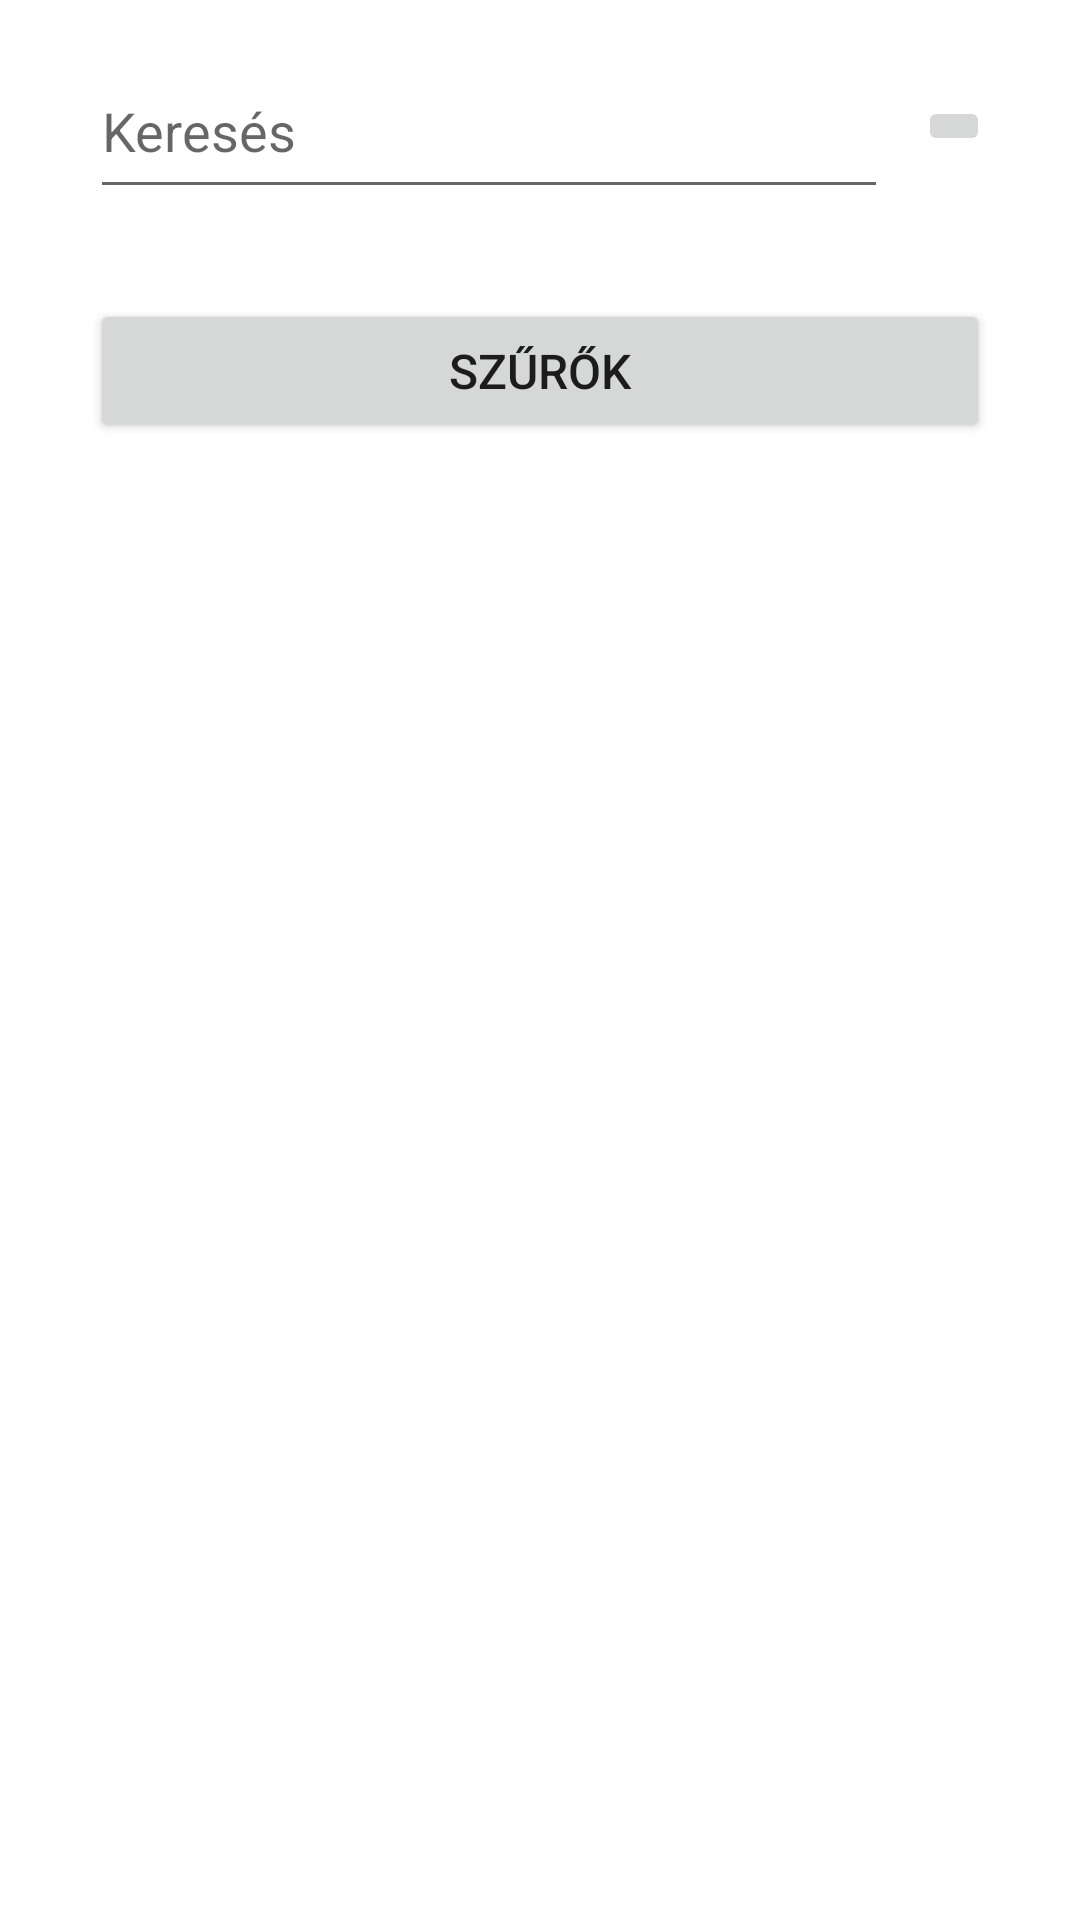

Write the Android layout XML for this screen, with the resource values it uses.
<!-- AndroidManifest.xml: application theme Theme.Szallasz -->
<!-- res/layout/fragment_home.xml -->
<?xml version="1.0" encoding="utf-8"?>
<androidx.constraintlayout.widget.ConstraintLayout xmlns:android="http://schemas.android.com/apk/res/android"
    xmlns:app="http://schemas.android.com/apk/res-auto"
    xmlns:tools="http://schemas.android.com/tools"
    android:id="@+id/frameLayout3"
    android:layout_width="match_parent"
    android:layout_height="match_parent"
    tools:context=".HomeFragment">

    <EditText
        android:id="@+id/txtSearch"
        android:layout_width="0dp"
        android:layout_height="55dp"
        android:layout_marginStart="30dp"
        android:layout_marginEnd="10dp"
        android:ems="10"
        android:hint="Keresés"
        android:inputType="textPersonName"
        app:layout_constraintBottom_toBottomOf="@+id/imageButton"
        app:layout_constraintEnd_toStartOf="@+id/imageButton"
        app:layout_constraintStart_toStartOf="parent"
        app:layout_constraintTop_toTopOf="@+id/imageButton" />

    <ImageButton
        android:id="@+id/imageButton"
        android:layout_width="wrap_content"
        android:layout_height="wrap_content"
        android:layout_marginTop="32dp"
        android:layout_marginEnd="30dp"
        android:src="@drawable/search"
        app:layout_constraintEnd_toEndOf="parent"
        app:layout_constraintTop_toTopOf="parent"
        tools:ignore="SpeakableTextPresentCheck" />

    <Button
        android:id="@+id/btnFilter"
        android:layout_width="0dp"
        android:layout_height="wrap_content"
        android:layout_marginTop="30dp"
        android:text="Szűrők"
        android:textSize="16sp"
        app:layout_constraintEnd_toEndOf="@+id/imageButton"
        app:layout_constraintStart_toStartOf="@+id/txtSearch"
        app:layout_constraintTop_toBottomOf="@+id/txtSearch" />
</androidx.constraintlayout.widget.ConstraintLayout>
<!-- resources referenced by this layout -->
<resources>
  <style name="Theme.Szallasz" parent="Theme.MaterialComponents.DayNight.NoActionBar">
          
          <item name="colorPrimary">@color/purple_500</item>
          <item name="colorPrimaryVariant">@color/purple_700</item>
          <item name="colorOnPrimary">@color/white</item>
          
          <item name="colorSecondary">@color/teal_200</item>
          <item name="colorSecondaryVariant">@color/teal_700</item>
          <item name="colorOnSecondary">@color/black</item>
          
          <item name="android:statusBarColor" tools:targetApi="l">?attr/colorPrimaryVariant</item>
          
      </style>
  <!-- not gathered from this repository: default colours our renderer supplied (Android Studio template values) -->
  <color name="purple_500">#FF6200EE</color>
  <color name="purple_700">#FF3700B3</color>
  <color name="teal_200">#FF03DAC5</color>
  <color name="teal_700">#FF018786</color>
  <color name="black">#FF000000</color>
  <color name="white">#FFFFFFFF</color>
</resources>
